Run: headless pygame with SDL's dummy video driver; simulated clock (each Clock.tick advances the game by its frame time, no real sleeping); random seed 0; keys injected as events and as key.get_pressed() state; no mouse input.
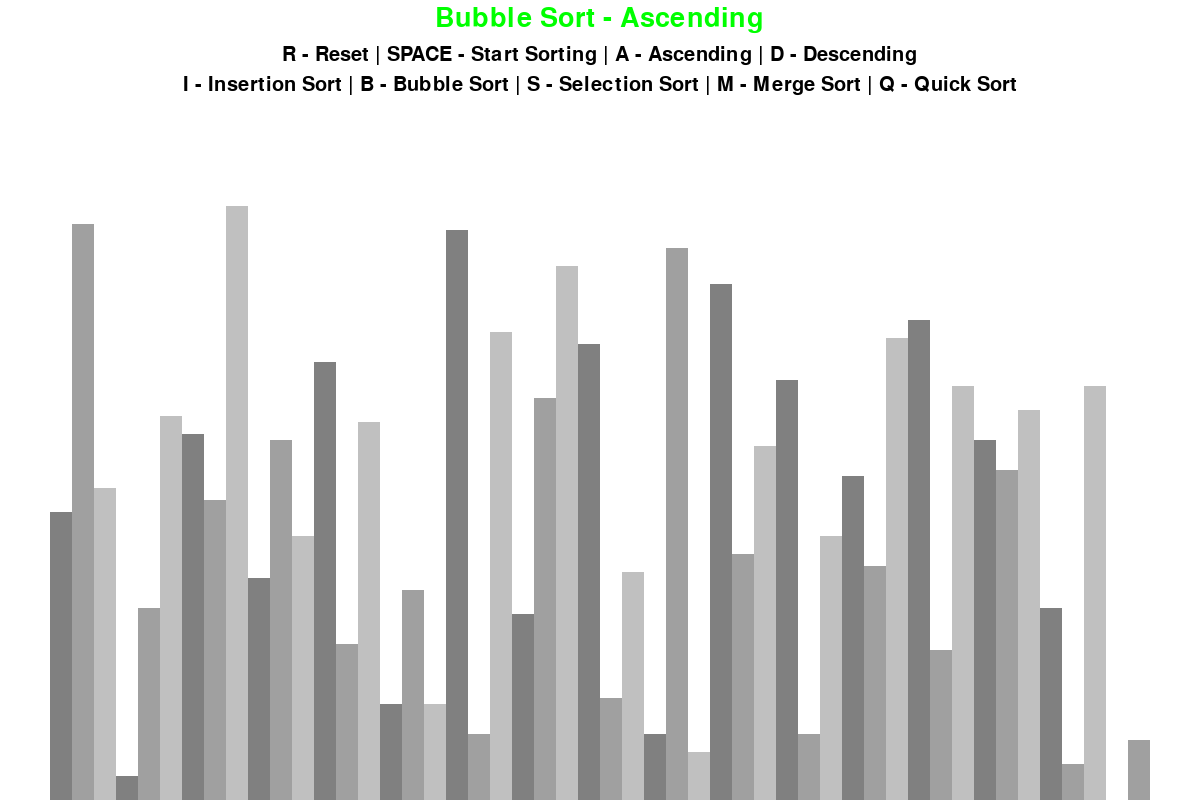
Frame 1 of 4 · flips 1–60 · no input
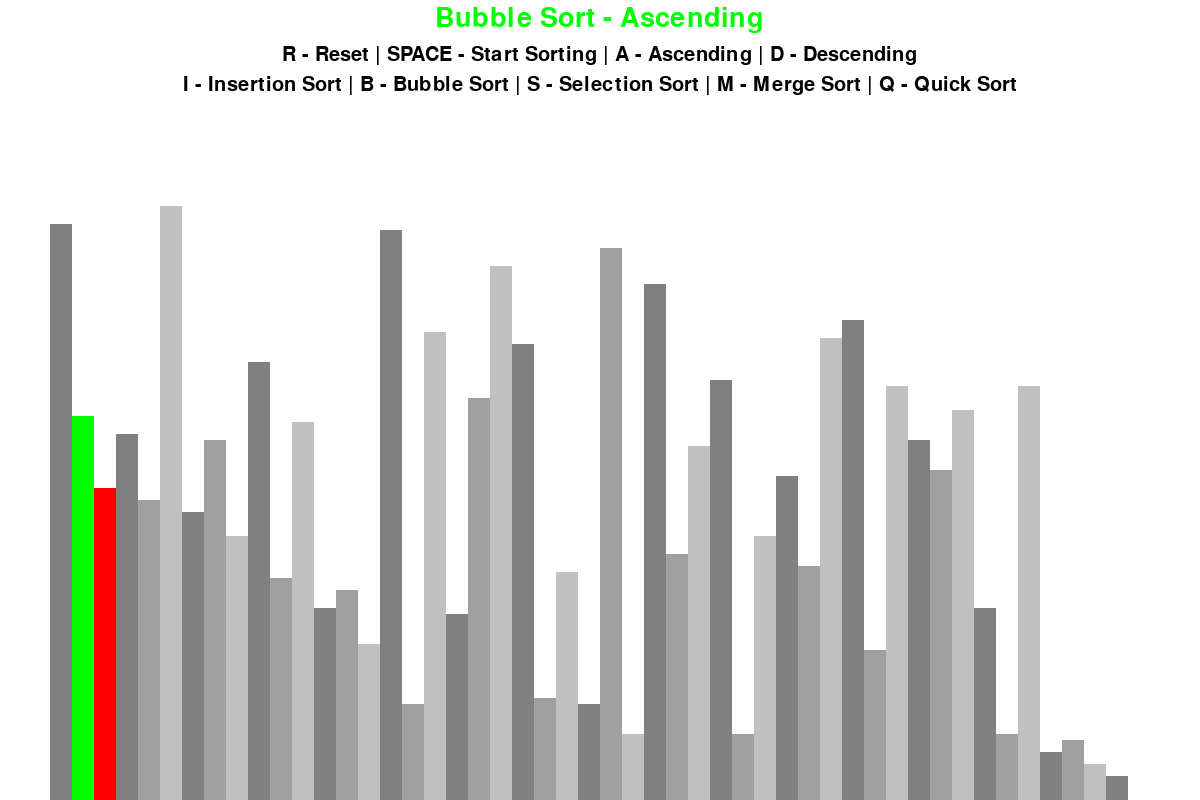
Frame 2 of 4 · flips 61–180 · tapped SPACE, RETURN · held RIGHT (→), D
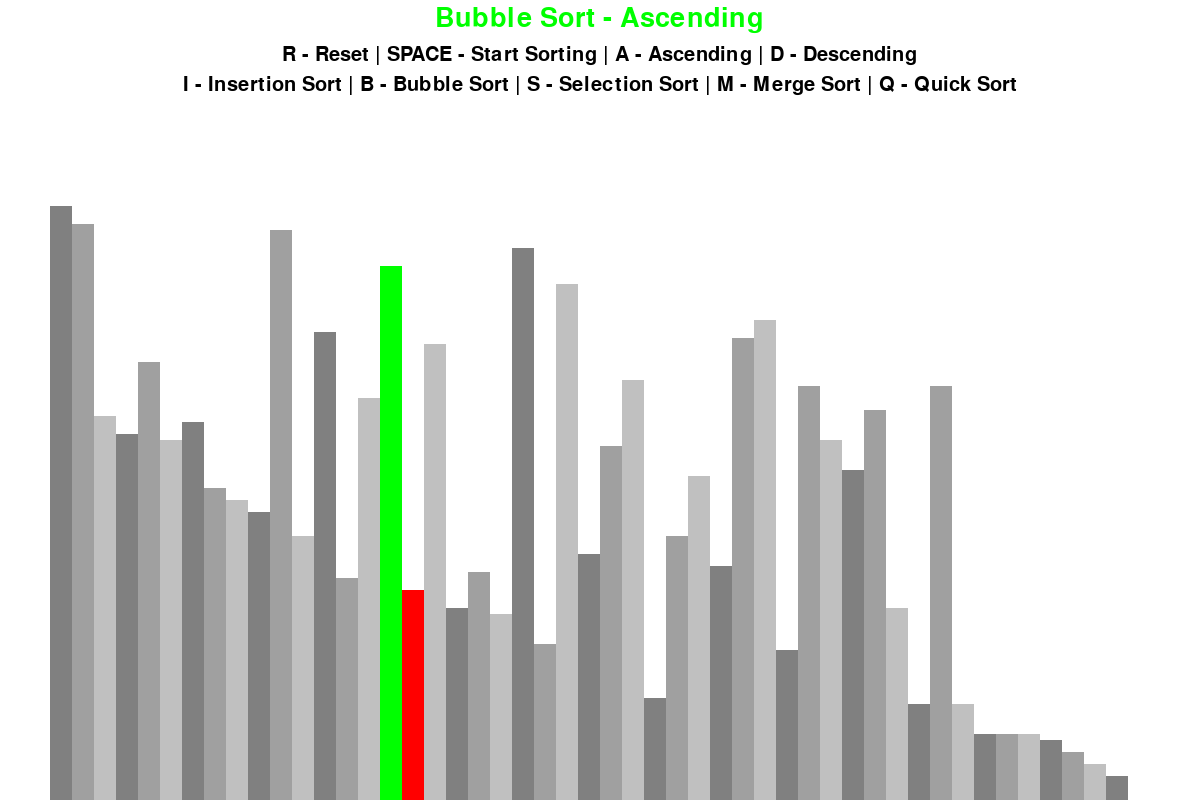
Frame 3 of 4 · flips 181–300 · held DOWN (↓), S
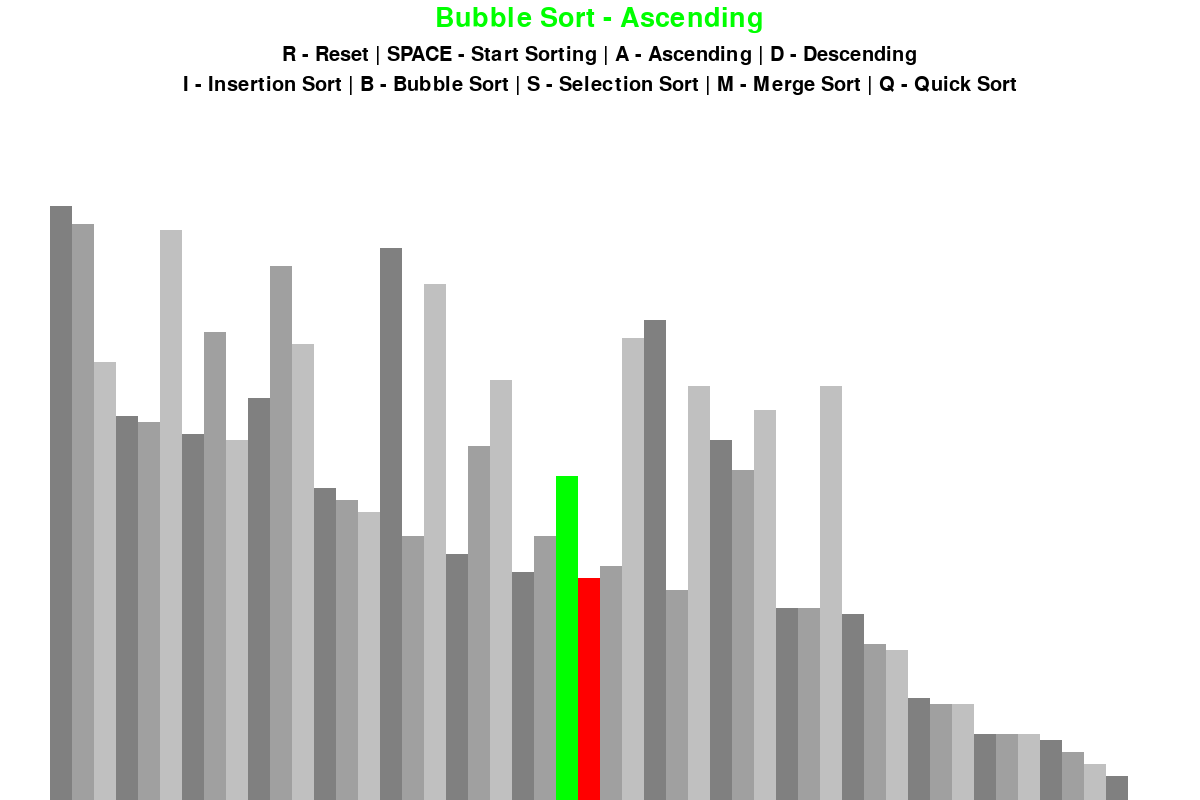
Frame 4 of 4 · flips 301–420 · held LEFT (←), A, UP (↑), W

The pygame program that drew these frames:

import pygame
import random
import math

# Initialize Pygame
pygame.init()


class DrawInformation:
    COLORS = {
        "black": (0, 0, 0),
        "white": (255, 255, 255),
        "green": (0, 255, 0),
        "red": (255, 0, 0),
        "gradients": [(128, 128, 128), (160, 160, 160), (192, 192, 192)]
    }
    
    FONT = pygame.font.SysFont('comicsans', 30)
    LARGE_FONT = pygame.font.SysFont('comicsans', 40)
    SIDE_PAD = 100
    TOP_PAD = 150

    def __init__(self, width, height, lst):
        self.width = width
        self.height = height
        self.window = pygame.display.set_mode((width, height))
        pygame.display.set_caption("Sorting Algorithm Visualization")
        self.set_list(lst)

    def set_list(self, lst):
        self.lst = lst
        self.min_val, self.max_val = min(lst), max(lst)
        self.block_width = round((self.width - self.SIDE_PAD) / len(lst))
        self.block_height = math.floor((self.height - self.TOP_PAD) / (self.max_val - self.min_val))
        self.start_x = self.SIDE_PAD // 2


def draw(draw_info, algo_name, ascending):
    draw_info.window.fill(DrawInformation.COLORS["white"])
    title = DrawInformation.LARGE_FONT.render(f"{algo_name} - {'Ascending' if ascending else 'Descending'}", 1, DrawInformation.COLORS["green"])
    controls = DrawInformation.FONT.render("R - Reset | SPACE - Start Sorting | A - Ascending | D - Descending", 1, DrawInformation.COLORS["black"])
    ##sorting = DrawInformation.FONT.render("I - Insertion Sort | B - Bubble Sort", 1, DrawInformation.COLORS["black"])
    sorting = DrawInformation.FONT.render("I - Insertion Sort | B - Bubble Sort | S - Selection Sort | M - Merge Sort | Q - Quick Sort", 1, DrawInformation.COLORS["black"])
    draw_info.window.blit(title, (draw_info.width / 2 - title.get_width() / 2, 5))
    draw_info.window.blit(controls, (draw_info.width / 2 - controls.get_width() / 2, 45))
    draw_info.window.blit(sorting, (draw_info.width / 2 - sorting.get_width() / 2, 75))
    
    draw_list(draw_info)
    pygame.display.update()


def draw_list(draw_info, color_positions=None, clear_bg=False):
    if color_positions is None:
        color_positions = {}
    
    lst = draw_info.lst

    if clear_bg:
        clear_rect = (draw_info.SIDE_PAD // 2, draw_info.TOP_PAD, 
                      draw_info.width - draw_info.SIDE_PAD, draw_info.height - draw_info.TOP_PAD)
        pygame.draw.rect(draw_info.window, DrawInformation.COLORS["white"], clear_rect)

    for i, val in enumerate(lst):
        x = draw_info.start_x + i * draw_info.block_width
        y = draw_info.height - (val - draw_info.min_val) * draw_info.block_height

        color = DrawInformation.COLORS["gradients"][i % 3]
        color = color_positions.get(i, color)

        pygame.draw.rect(draw_info.window, color, (x, y, draw_info.block_width, draw_info.height))

    if clear_bg:
        pygame.display.update()


def generate_starting_list(n, min_val, max_val):
    return [random.randint(min_val, max_val) for _ in range(n)]


def bubble_sort(draw_info, ascending=True):
    lst = draw_info.lst

    for i in range(len(lst) - 1):
        for j in range(len(lst) - 1 - i):
            num1, num2 = lst[j], lst[j + 1]

            if (num1 > num2 and ascending) or (num1 < num2 and not ascending):
                lst[j], lst[j + 1] = num2, num1
                draw_list(draw_info, {j: DrawInformation.COLORS["green"], j + 1: DrawInformation.COLORS["red"]}, True)
                yield True


def insertion_sort(draw_info, ascending=True):
    lst = draw_info.lst

    for i in range(1, len(lst)):
        current = lst[i]

        while i > 0 and ((lst[i - 1] > current and ascending) or (lst[i - 1] < current and not ascending)):
            lst[i] = lst[i - 1]
            i -= 1
            lst[i] = current
            draw_list(draw_info, {i - 1: DrawInformation.COLORS["green"], i: DrawInformation.COLORS["red"]}, True)
            yield True
def selection_sort(draw_info, ascending=True):
    lst = draw_info.lst

    for i in range(len(lst)):
        idx_swap = i

        for j in range(i + 1, len(lst)):
            if ascending and lst[j] < lst[idx_swap]:
                idx_swap = j
            elif not ascending and lst[j] > lst[idx_swap]:
                idx_swap = j

            draw_list(draw_info, {j: DrawInformation.COLORS["red"], idx_swap: DrawInformation.COLORS["green"]}, True)
            yield True

        if idx_swap != i:
            lst[i], lst[idx_swap] = lst[idx_swap], lst[i]
            draw_list(draw_info, {i: DrawInformation.COLORS["green"], idx_swap: DrawInformation.COLORS["red"]}, True)
            yield True
def merge_sort(draw_info, start=0, end=None, ascending=True):
    if end is None:
        end = len(draw_info.lst)
        
    if end - start <= 1:
        return
    
    mid = (start + end) // 2
    
    yield from merge_sort(draw_info, start, mid, ascending)
    yield from merge_sort(draw_info, mid, end, ascending)
    yield from merge(draw_info, start, mid, end, ascending)
    
def merge(draw_info, start, mid, end, ascending=True):
    left = draw_info.lst[start:mid]
    right = draw_info.lst[mid:end]
    left_idx, right_idx = 0, 0
    current = start
    
    while left_idx < len(left) and right_idx < len(right):
        yield True

        left_val, right_val = left[left_idx], right[right_idx]
        if (ascending and left_val < right_val) or (not ascending and left_val > right_val):
            draw_info.lst[current] = left_val
            left_idx += 1
        else:
            draw_info.lst[current] = right_val
            right_idx += 1
            
        draw_list(draw_info, {current: DrawInformation.COLORS["green"]}, True)
        current += 1

    while left_idx < len(left):
        yield True
        draw_info.lst[current] = left[left_idx]
        left_idx += 1
        draw_list(draw_info, {current: DrawInformation.COLORS["green"]}, True)
        current += 1

    while right_idx < len(right):
        yield True
        draw_info.lst[current] = right[right_idx]
        right_idx += 1
        draw_list(draw_info, {current: DrawInformation.COLORS["green"]}, True)
        current += 1
    while left_idx < len(left) and right_idx < len(right):
        yield True

        left_val, right_val = left[left_idx], right[right_idx]
        if (ascending and left_val < right_val) or (not ascending and left_val > right_val):
            draw_info.lst[current] = left_val
            left_idx += 1
        else:
            draw_info.lst[current] = right_val
            right_idx += 1
            
        draw_list(draw_info, {current: DrawInformation.COLORS["green"]}, True)
        current += 1
        
def partition(draw_info, low, high, ascending=True):
    pivot = draw_info.lst[high]
    i = low - 1

    for j in range(low, high):
        compare = (draw_info.lst[j] < pivot) if ascending else (draw_info.lst[j] > pivot)
        if compare:
            i += 1
            draw_info.lst[i], draw_info.lst[j] = draw_info.lst[j], draw_info.lst[i]
            draw_list(draw_info, {i: DrawInformation.COLORS["green"], j: DrawInformation.COLORS["red"]}, True)
            yield True

    draw_info.lst[i+1], draw_info.lst[high] = draw_info.lst[high], draw_info.lst[i+1]
    draw_list(draw_info, {i+1: DrawInformation.COLORS["green"], high: DrawInformation.COLORS["red"]}, True)
    yield i+1

def quick_sort(draw_info, low=0, high=None, ascending=True):
    if high is None:
        high = len(draw_info.lst) - 1

    if low < high:
        pi = None
        generator = partition(draw_info, low, high, ascending)
        while True:
            try:
                pi = next(generator)
            except StopIteration:
                break

        if pi is not None:
            yield from quick_sort(draw_info, low, pi-1, ascending)
            yield from quick_sort(draw_info, pi+1, high, ascending)




def main():
    run = True
    clock = pygame.time.Clock()
    lst = generate_starting_list(50, 0, 100)
    draw_info = DrawInformation(1200, 800, lst)


    sorting = False
    ascending = True
    sorting_algorithm = bubble_sort
    sorting_algo_name = "Bubble Sort"
    sorting_algorithm_generator = None

    while run:
        clock.tick(60)

        if sorting:
            try:
                next(sorting_algorithm_generator)
            except StopIteration:
                sorting = False
        else:
            draw(draw_info, sorting_algo_name, ascending)

        for event in pygame.event.get():
            if event.type == pygame.QUIT:
                run = False
            elif event.type == pygame.KEYDOWN:
                if event.key == pygame.K_r:
                    lst = generate_starting_list(50, 0, 100)
                    draw_info.set_list(lst)
                    sorting = False
                elif event.key == pygame.K_SPACE and not sorting:
                    sorting = True
                    sorting_algorithm_generator = sorting_algorithm(draw_info, ascending)
                elif event.key == pygame.K_a and not sorting:
                    ascending = True
                elif event.key == pygame.K_d and not sorting:
                    ascending = False
                elif event.key == pygame.K_i and not sorting:
                    sorting_algorithm = insertion_sort
                    sorting_algo_name = "Insertion Sort"
                elif event.key == pygame.K_b and not sorting:
                    sorting_algorithm = bubble_sort
                    sorting_algo_name = "Bubble Sort"
                elif event.key == pygame.K_s and not sorting:
                    sorting_algorithm = selection_sort
                    sorting_algo_name = "Selection Sort"
                elif event.key == pygame.K_m and not sorting:
                    sorting_algorithm = merge_sort
                    sorting_algo_name = "Merge Sort"
                elif event.key == pygame.K_q and not sorting:
                    sorting_algorithm = quick_sort
                    sorting_algo_name = "Quick Sort"



    pygame.quit()

if __name__ == "__main__":
    main()
